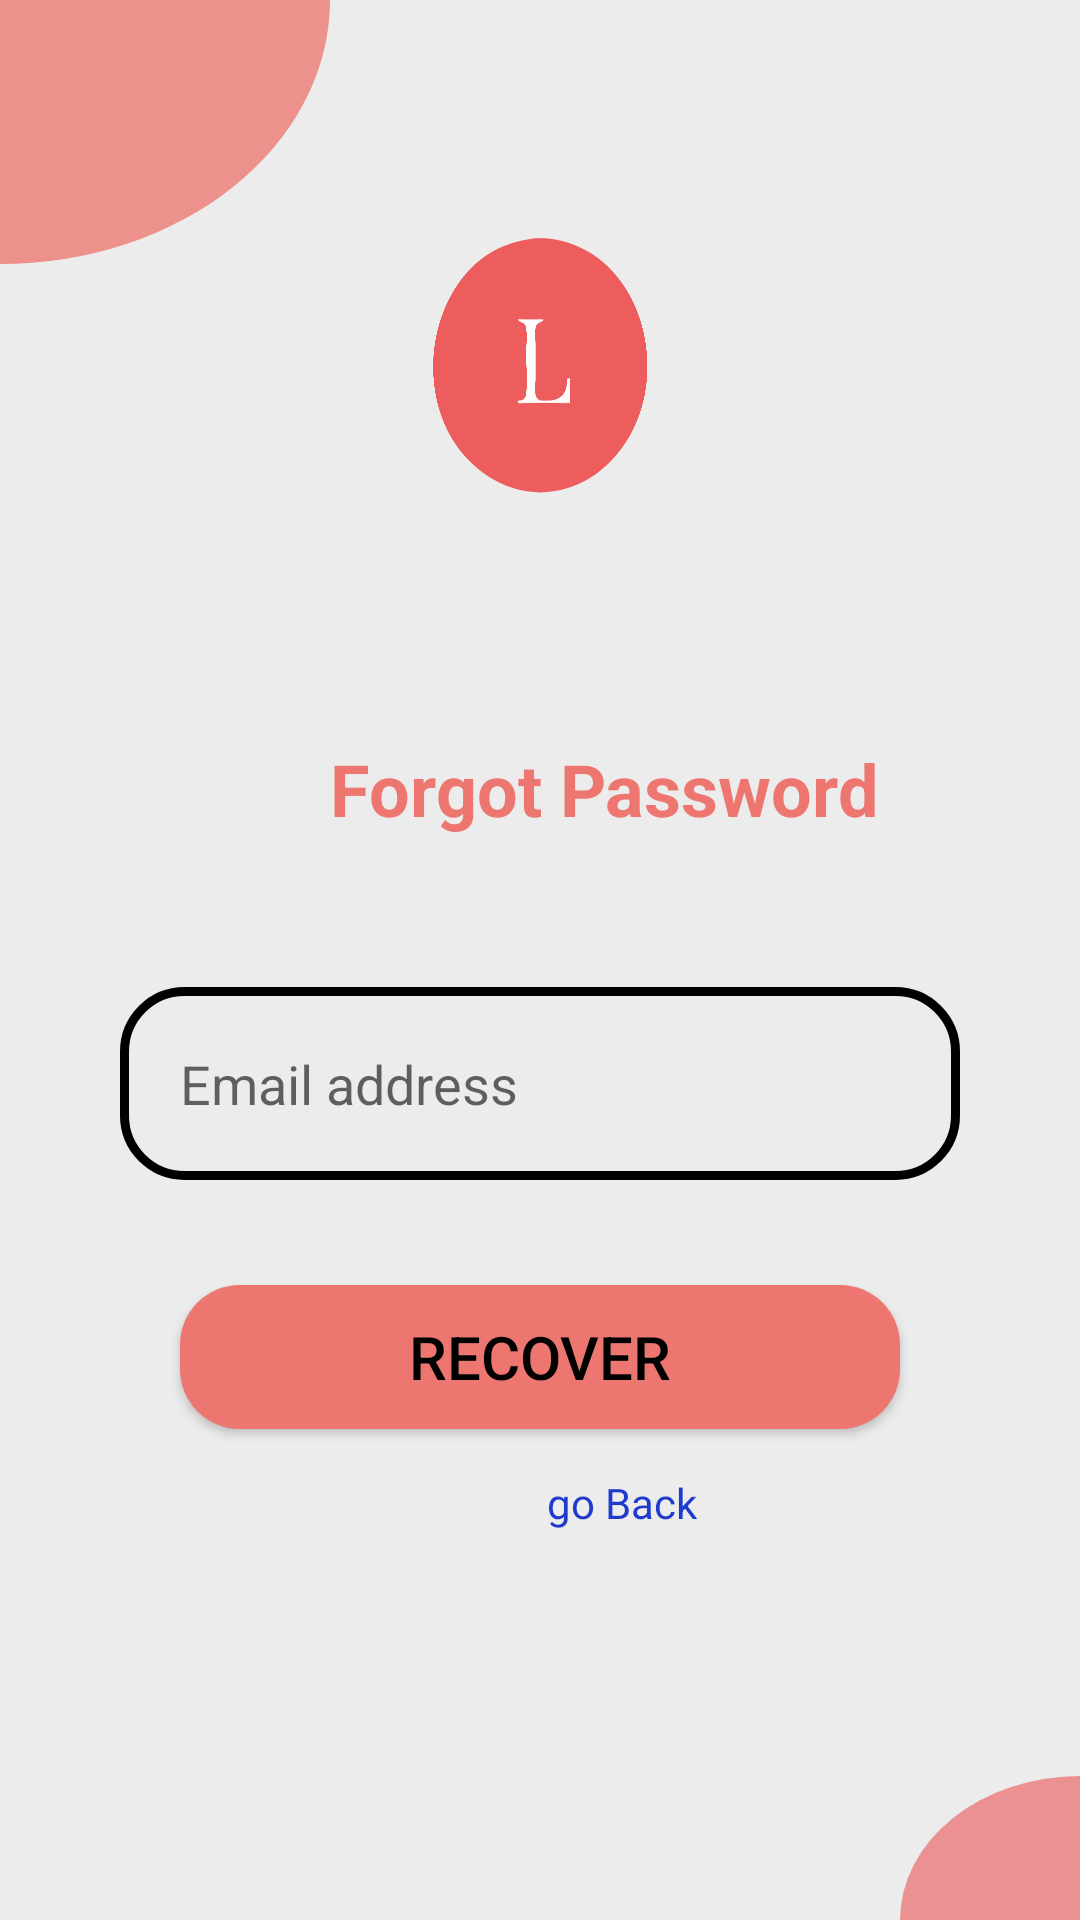

This screen was rendered from an Android layout file. Write that file and the resources it references.
<!-- AndroidManifest.xml: application theme Theme.LifemeUp -->
<!-- res/layout/fragment_forgot_password.xml -->
<?xml version="1.0" encoding="utf-8"?>
<RelativeLayout xmlns:android="http://schemas.android.com/apk/res/android"
    xmlns:tools="http://schemas.android.com/tools"
    android:layout_width="match_parent"
    android:layout_height="match_parent"
    android:background="@drawable/background__1_"
    tools:context=".fragments.SignUpFragment">

    <ImageView
        android:id="@+id/logo"
        android:layout_width="match_parent"
        android:layout_height="wrap_content"
        android:background="@drawable/logo_gray"
        android:layout_above="@id/list_layout"
        android:scaleX="0.2"
        android:scaleY="0.5"
        android:layout_marginBottom="40dp"
        android:contentDescription="@string/app_name">

    </ImageView>

    <LinearLayout
        android:id="@+id/list_layout"
        android:layout_width="match_parent"
        android:layout_height="wrap_content"
        android:orientation="vertical"
        android:layout_centerInParent="true"
        >

        <TextView
            android:layout_width="wrap_content"
            android:layout_height="wrap_content"
            android:text="@string/Forgot_Password"
            android:textSize="24sp"
            android:textStyle="bold"
            android:textColor="@color/pink"
            android:layout_marginStart="110dp"
            >

        </TextView>

        <EditText
            android:id="@+id/email"
            android:layout_width="match_parent"
            android:layout_height="wrap_content"
            android:padding="20dp"
            android:layout_marginTop="50dp"
            android:layout_marginLeft="40dp"
            android:layout_marginRight="40dp"

            android:background="@drawable/text_box"
            android:hint="@string/email_address"
            android:inputType="textEmailAddress"
            android:autofillHints="emailAddress">
        </EditText>




    </LinearLayout>

    <ProgressBar
        android:layout_width="wrap_content"
        android:layout_height="wrap_content"
        android:id="@+id/progress_bar"
        android:layout_centerInParent="true"
        android:layout_below="@id/list_layout"
        android:visibility="gone"
        >

    </ProgressBar>

    <Button
        android:id="@+id/recover"
        android:layout_width="match_parent"
        android:layout_height="wrap_content"
        android:layout_below="@id/list_layout"
        android:layout_marginStart="60dp"
        android:layout_marginLeft="40dp"
        android:layout_marginTop="35dp"
        android:layout_marginEnd="60dp"
        android:layout_marginRight="40dp"
        android:layout_marginBottom="10dp"
        android:background="@drawable/btn_login"
        android:text="@string/recover"
        android:textColor="@color/black"
        android:textSize="20sp"
        tools:ignore="TextContrastCheck">

    </Button>


    <TextView
        android:id="@+id/login"
        android:layout_width="105dp"
        android:layout_height="wrap_content"
        android:layout_below="@id/recover"
        android:layout_marginStart="155dp"
        android:layout_marginTop="5dp"
        android:textAlignment="center"

        android:text="@string/go_back"
        android:textColor="@color/blue"
        android:textStyle="normal">


    </TextView>




</RelativeLayout>
<!-- resources referenced by this layout -->
<resources>
  <color name="black">#FF000000</color>
  <color name="blue">#1F3BCE</color>
  <color name="pink">#ED7770</color>
  <!-- drawable background__1_ (drawable) -->
  <vector xmlns:android="http://schemas.android.com/apk/res/android"
      android:width="360dp"
      android:height="800dp"
      android:viewportWidth="360"
      android:viewportHeight="800">
    <group>
      <clip-path
          android:pathData="M0,0h360v800h-360z"/>
      <path
          android:pathData="M0,0h360v800h-360z"
          android:fillColor="#EDECEC"/>
      <path
          android:pathData="M360,800m-60,0a60,60 0,1 1,120 0a60,60 0,1 1,-120 0"
          android:fillColor="#ED7C7C"
          android:fillAlpha="0.81"/>
      <path
          android:pathData="M0,0m-110,0a110,110 0,1 1,220 0a110,110 0,1 1,-220 0"
          android:fillColor="#ED7770"
          android:fillAlpha="0.78"/>
    </group>
  </vector>
  <!-- drawable btn_login (drawable) -->
  <?xml version="1.0" encoding="utf-8"?>
  <shape xmlns:android="http://schemas.android.com/apk/res/android"
      android:shape="rectangle">
  
      <solid
          android:color="@color/pink"
          >
  
      </solid>
      <corners
          android:radius="20dp"
          >
  
      </corners>
  
  
  </shape>
  <!-- drawable logo_gray: vector/xml drawable (drawable, 5967 chars, omitted) -->
  <!-- drawable text_box (drawable) -->
  <?xml version="1.0" encoding="utf-8"?>
  <shape xmlns:android="http://schemas.android.com/apk/res/android"
      android:shape="rectangle">
      <stroke
          android:width="3dp"
          android:color="@color/black"
          >
  
      </stroke>
      <corners
          android:radius="20dp"
          >
  
      </corners>
  
  </shape>
  <string name="Forgot_Password">Forgot Password</string>
  <string name="app_name">LifemeUp</string>
  <string name="email_address">Email address</string>
  <string name="go_back">go Back</string>
  <string name="recover">recover</string>
  <style name="Theme.LifemeUp" parent="Theme.AppCompat.Light.NoActionBar">
          
          <item name="colorPrimary">@color/gray</item>
          <item name="colorPrimaryVariant">@color/gray</item>
          <item name="colorOnPrimary">@color/white</item>
          
          <item name="colorSecondary">@color/pink</item>
          <item name="colorSecondaryVariant">@color/pink</item>
          <item name="colorOnSecondary">@color/black</item>
          
          <item name="android:statusBarColor">?attr/colorPrimaryVariant</item>
          
      </style>
  <color name="gray">#EDECEC</color>
  <color name="white">#FFFFFFFF</color>
</resources>
